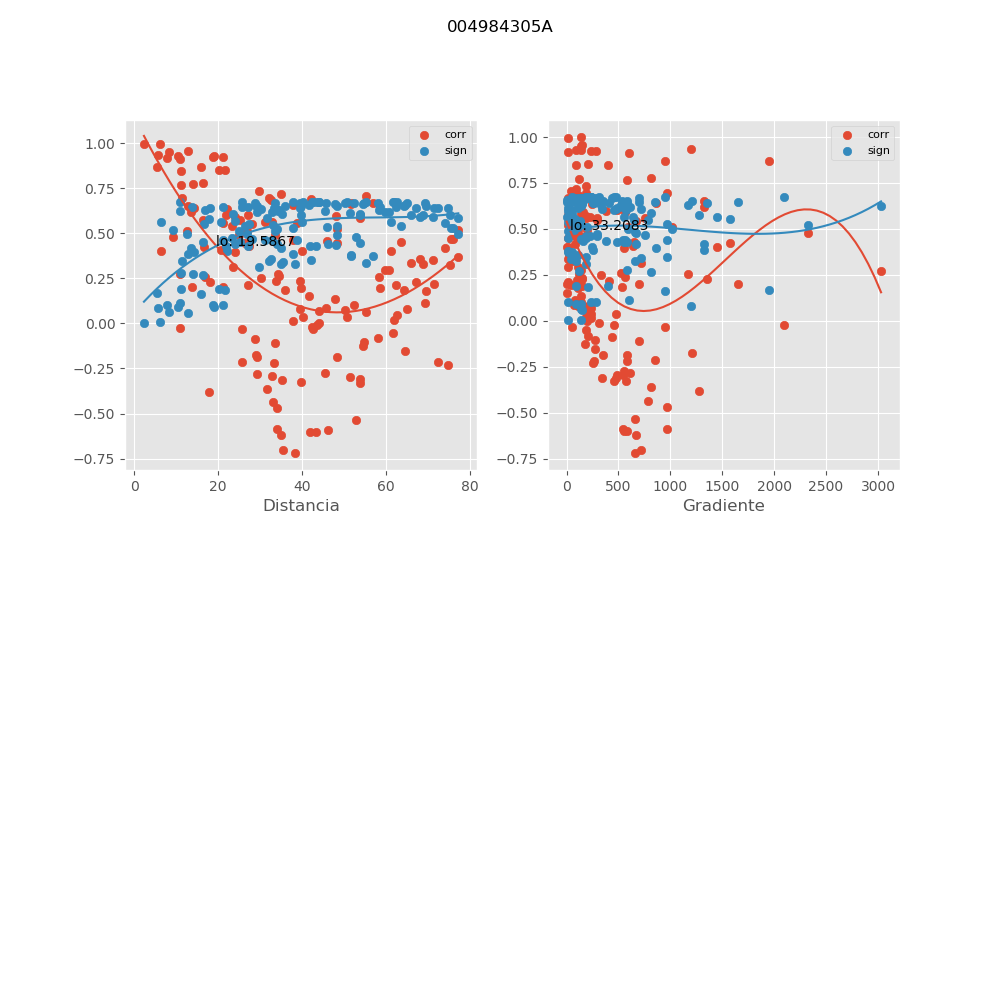

Data behind this chart, as committed beside it:
, mx_co, mx_di, mx_gr, mx_si
0, 0.9976, 2.312, 134.9, 0.003169
1, 0.9288, 10.52, 138.5, 0.0926
2, 0.9218, 21.07, 237.8, 0.1014
3, 0.5432, 23.4, 668, 0.4755
4, 0.7173, 35.03, 95.65, 0.3275
5, 0.1839, 36.01, 536.7, 0.6517
6, 0.444, 48.28, 129.1, 0.5415
7, -0.02042, 42.33, 459.4, 0.6742
8, 0.2948, 60.78, 108, 0.6159
9, 0.08037, 65.05, 207.1, 0.6701
10, -0.2298, 74.78, 259.4, 0.6389
11, 0.3587, 68.21, 22.63, 0.5877
12, 0.3683, 77.29, 51.33, 0.583
13, 0.5165, 77.25, 74.76, 0.4945
14, 0.6965, 32.13, 185.4, 0.3473
15, 0.3497, 71.17, 35.22, 0.592
16, 0.468, 76.05, 77.35, 0.5268
17, 0.9517, 8.286, 138.2, 0.0636
18, 0.9222, 18.77, 283.6, 0.1008
19, 0.5575, 21.2, 752.2, 0.4648
20, 0.6831, 32.71, 111.9, 0.3597
21, 0.2378, 33.81, 562.4, 0.6363
22, 0.4572, 45.98, 128.7, 0.5335
23, 0.03692, 40.24, 475.5, 0.6736
24, 0.2554, 58.49, 117.6, 0.6305
25, 0.04481, 62.75, 219.6, 0.6731
26, -0.2169, 72.46, 263.4, 0.6428
27, 0.3343, 65.93, 18.69, 0.5991
28, 0.3237, 75.22, 56.89, 0.6038
29, 0.4664, 75.49, 80.64, 0.5277
30, 0.7347, 29.85, 189.1, 0.3105
31, 0.3324, 68.98, 31.81, 0.6
32, 0.4185, 74.17, 83.51, 0.5563
33, 0.9112, 10.81, 598.5, 0.1144
34, 0.6535, 12.92, 1323, 0.3864
35, 0.4919, 24.87, 193.3, 0.5113
36, 0.4281, 27.44, 651.3, 0.5509
37, 0.4627, 37.87, 126.1, 0.5301
38, 0.261, 34.54, 520.8, 0.6285
39, 0.07558, 50.33, 159.4, 0.6706
40, -0.1032, 54.7, 272.9, 0.6673
41, -0.1557, 64.58, 277.8, 0.6581
42, 0.1992, 58.64, 1.477, 0.6477
43, 0.1156, 69.4, 78.16, 0.6655
44, 0.221, 71.39, 101.3, 0.6415
45, 0.8536, 21.62, 208, 0.183
46, 0.2121, 62.45, 16.8, 0.6442
47, 0.1795, 69.5, 105.6, 0.6527
48, 0.8676, 5.459, 1946, 0.1668
49, 0.7719, 14.07, 118.1, 0.2727
50, 0.23, 18.05, 1348, 0.6388
51, 0.2154, 27.22, 412.9, 0.6432
52, -0.03116, 25.75, 950, 0.6738
53, 0.1944, 39.76, 39.05, 0.649
54, 0.0007536, 43.98, 192.3, 0.6745
55, -0.3297, 53.79, 453.8, 0.6011
56, 0.1378, 47.99, 136.6, 0.6617
57, 0.2945, 59.9, 17.43, 0.616
58, 0.4495, 63.72, 12, 0.5382
59, 0.6981, 11.39, 963.2, 0.3457
... 93 more rows
